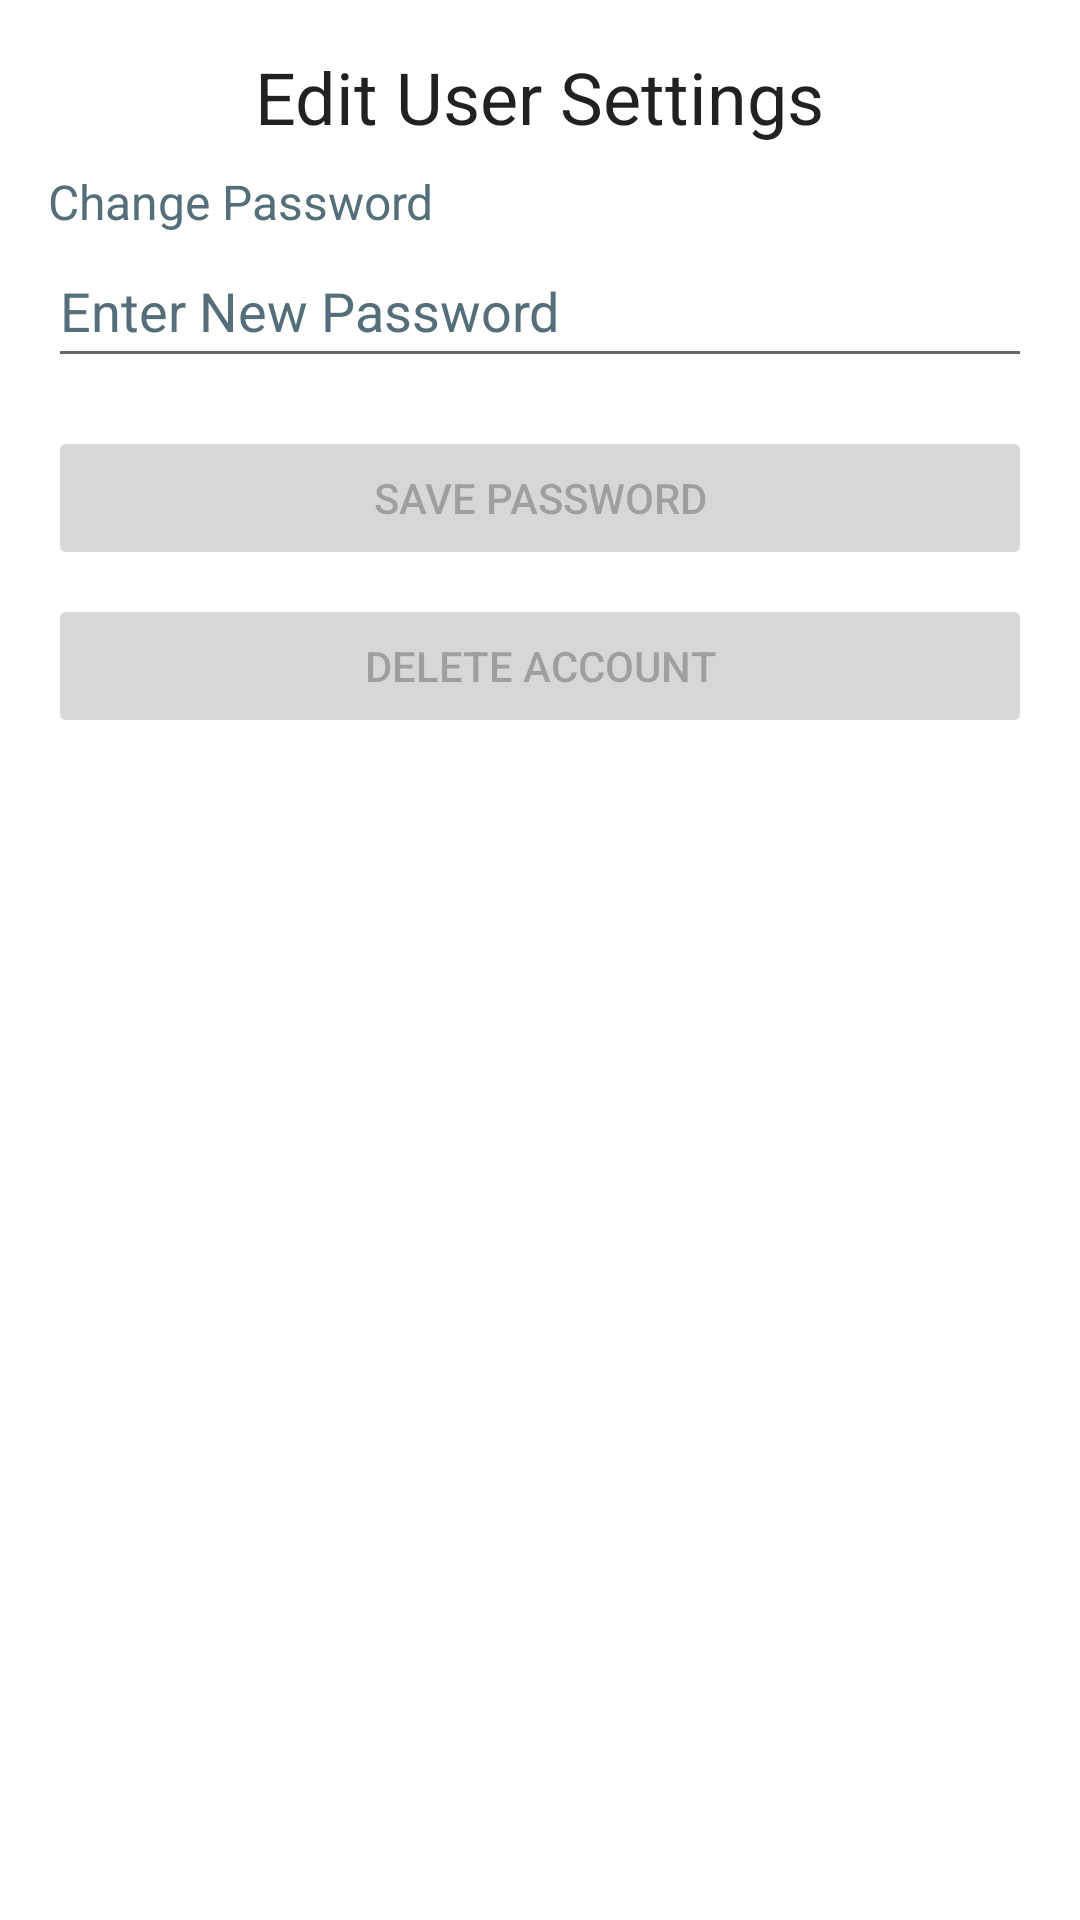

The Android layout XML behind this screen, and the referenced resources:
<!-- AndroidManifest.xml: application theme Theme.PhysicsSim -->
<!-- res/layout/fragment_user_settings.xml -->
<?xml version="1.0" encoding="utf-8"?>
<LinearLayout xmlns:android="http://schemas.android.com/apk/res/android"
    xmlns:tools="http://schemas.android.com/tools"
    android:layout_width="match_parent"
    android:layout_height="wrap_content"
    android:layout_gravity="top"
    android:orientation="vertical"
    tools:context=".fragments.NewSimFragment">

    <TextView
        android:layout_width="wrap_content"
        android:layout_height="wrap_content"
        android:layout_gravity="center"
        android:layout_marginTop="16dp"
        android:layout_marginBottom="8dp"
        android:text="Edit User Settings"
        android:textAppearance="@style/TextAppearance.AppCompat.Headline"
        />

    <TextView
        android:layout_width="wrap_content"
        android:layout_height="wrap_content"
        android:layout_gravity="start"
        android:layout_marginLeft="16dp"
        android:layout_marginRight="16dp"
        android:text="Change Password"
        android:textColor="#546E7A"
        android:textSize="16sp" />

    <EditText
        android:id="@+id/editTextPassword"
        android:layout_width="match_parent"
        android:layout_height="wrap_content"
        android:layout_marginLeft="16dp"
        android:layout_marginRight="16dp"
        android:layout_marginBottom="8dp"
        android:hint="Enter New Password"
        android:inputType="textPassword"
        android:maxLines="1"
        android:minHeight="48dp"
        android:textColorHint="#546E7A"
        android:autofillHints="simname"/>

    <Button
        android:id="@+id/buttonUpdatePassword"
        android:layout_width="match_parent"
        android:layout_height="wrap_content"
        android:layout_marginLeft="16dp"
        android:layout_marginTop="8dp"
        android:layout_marginRight="16dp"
        android:enabled="false"
        android:text="Save Password" />

    <Button
        android:id="@+id/buttonDeleteAccount"
        android:layout_width="match_parent"
        android:layout_height="wrap_content"
        android:layout_marginLeft="16dp"
        android:layout_marginTop="8dp"
        android:layout_marginRight="16dp"
        android:enabled="false"
        android:text="Delete Account" />
</LinearLayout>
<!-- resources referenced by this layout -->
<resources>
  <style name="Theme.PhysicsSim" parent="Theme.MaterialComponents.DayNight.DarkActionBar">
          
          <item name="colorPrimary">@color/purple_500</item>
          <item name="colorPrimaryVariant">@color/purple_700</item>
          <item name="colorOnPrimary">@color/white</item>
          
          <item name="colorSecondary">@color/teal_200</item>
          <item name="colorSecondaryVariant">@color/teal_700</item>
          <item name="colorOnSecondary">@color/black</item>
          
          <item name="android:statusBarColor">?attr/colorPrimaryVariant</item>
          
      </style>
  <!-- not gathered from this repository: default colours our renderer supplied (Android Studio template values) -->
  <color name="purple_500">#FF6200EE</color>
  <color name="purple_700">#FF3700B3</color>
  <color name="teal_200">#FF03DAC5</color>
  <color name="teal_700">#FF018786</color>
  <color name="black">#FF000000</color>
  <color name="white">#FFFFFFFF</color>
</resources>
